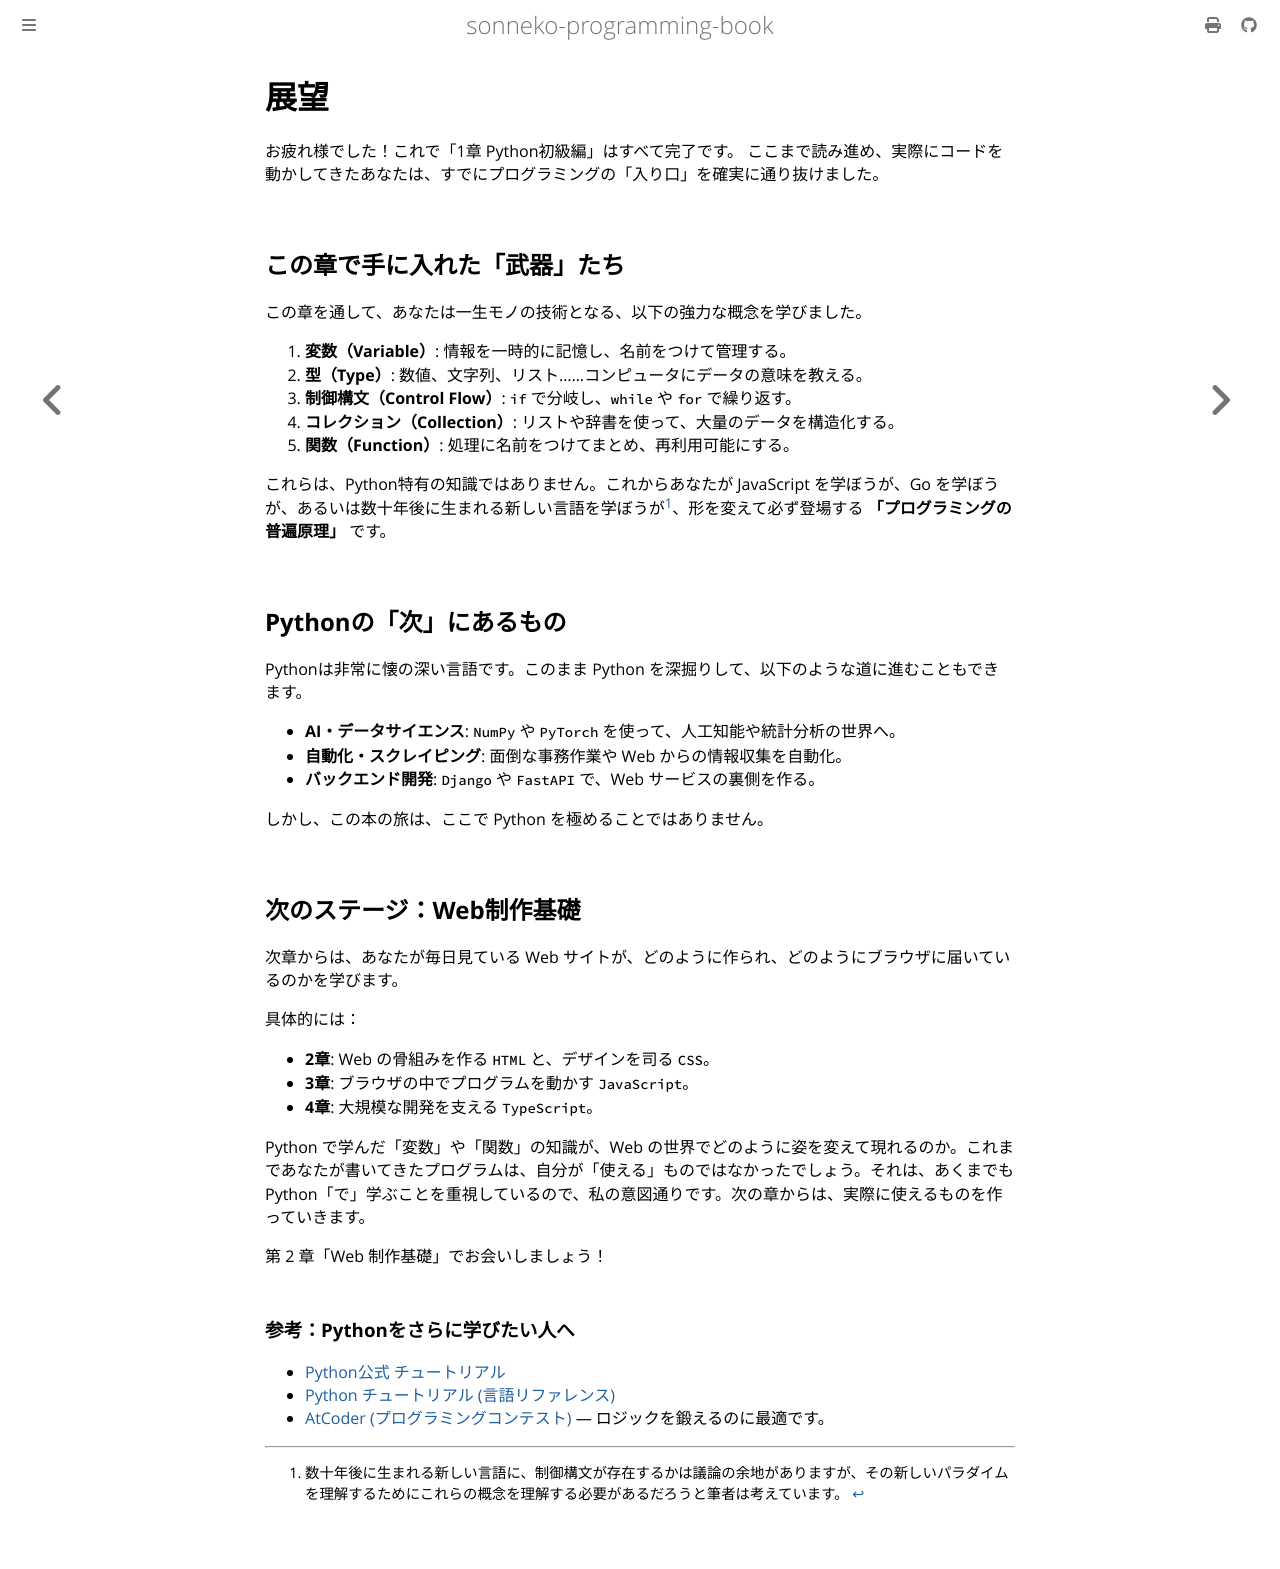

repository: sonneko/programming-book · page: 1-easy-python/016.html · generator: mdbook

# 展望

お疲れ様でした！これで「1章 Python初級編」はすべて完了です。
ここまで読み進め、実際にコードを動かしてきたあなたは、すでにプログラミングの「入り口」を確実に通り抜けました。

## この章で手に入れた「武器」たち

この章を通して、あなたは一生モノの技術となる、以下の強力な概念を学びました。

1. **変数（Variable）**: 情報を一時的に記憶し、名前をつけて管理する。
2. **型（Type）**: 数値、文字列、リスト……コンピュータにデータの意味を教える。
3. **制御構文（Control Flow）**: `if` で分岐し、`while` や `for` で繰り返す。
4. **コレクション（Collection）**: リストや辞書を使って、大量のデータを構造化する。
5. **関数（Function）**: 処理に名前をつけてまとめ、再利用可能にする。

これらは、Python特有の知識ではありません。これからあなたが JavaScript を学ぼうが、Go を学ぼうが、あるいは数十年後に生まれる新しい言語を学ぼうが[^1]、形を変えて必ず登場する **「プログラミングの普遍原理」** です。

[^1]: 数十年後に生まれる新しい言語に、制御構文が存在するかは議論の余地がありますが、その新しいパラダイムを理解するためにこれらの概念を理解する必要があるだろうと筆者は考えています。

## Pythonの「次」にあるもの

Pythonは非常に懐の深い言語です。このまま Python を深掘りして、以下のような道に進むこともできます。

- **AI・データサイエンス**: `NumPy` や `PyTorch` を使って、人工知能や統計分析の世界へ。
- **自動化・スクレイピング**: 面倒な事務作業や Web からの情報収集を自動化。
- **バックエンド開発**: `Django` や `FastAPI` で、Web サービスの裏側を作る。

しかし、この本の旅は、ここで Python を極めることではありません。

## 次のステージ：Web制作基礎

次章からは、あなたが毎日見ている Web サイトが、どのように作られ、どのようにブラウザに届いているのかを学びます。

具体的には：
- **2章**: Web の骨組みを作る `HTML` と、デザインを司る `CSS`。
- **3章**: ブラウザの中でプログラムを動かす `JavaScript`。
- **4章**: 大規模な開発を支える `TypeScript`。

Python で学んだ「変数」や「関数」の知識が、Web の世界でどのように姿を変えて現れるのか。これまであなたが書いてきたプログラムは、自分が「使える」ものではなかったでしょう。それは、あくまでもPython「で」学ぶことを重視しているので、私の意図通りです。次の章からは、実際に使えるものを作っていきます。

第 2 章「Web 制作基礎」でお会いしましょう！

### 参考：Pythonをさらに学びたい人へ
- [Python公式 チュートリアル](https://docs.python.org/ja/3/tutorial/index.html)
- [Python チュートリアル (言語リファレンス)](https://docs.python.org/ja/3/reference/index.html)
- [AtCoder (プログラミングコンテスト)](https://atcoder.jp/) — ロジックを鍛えるのに最適です。
